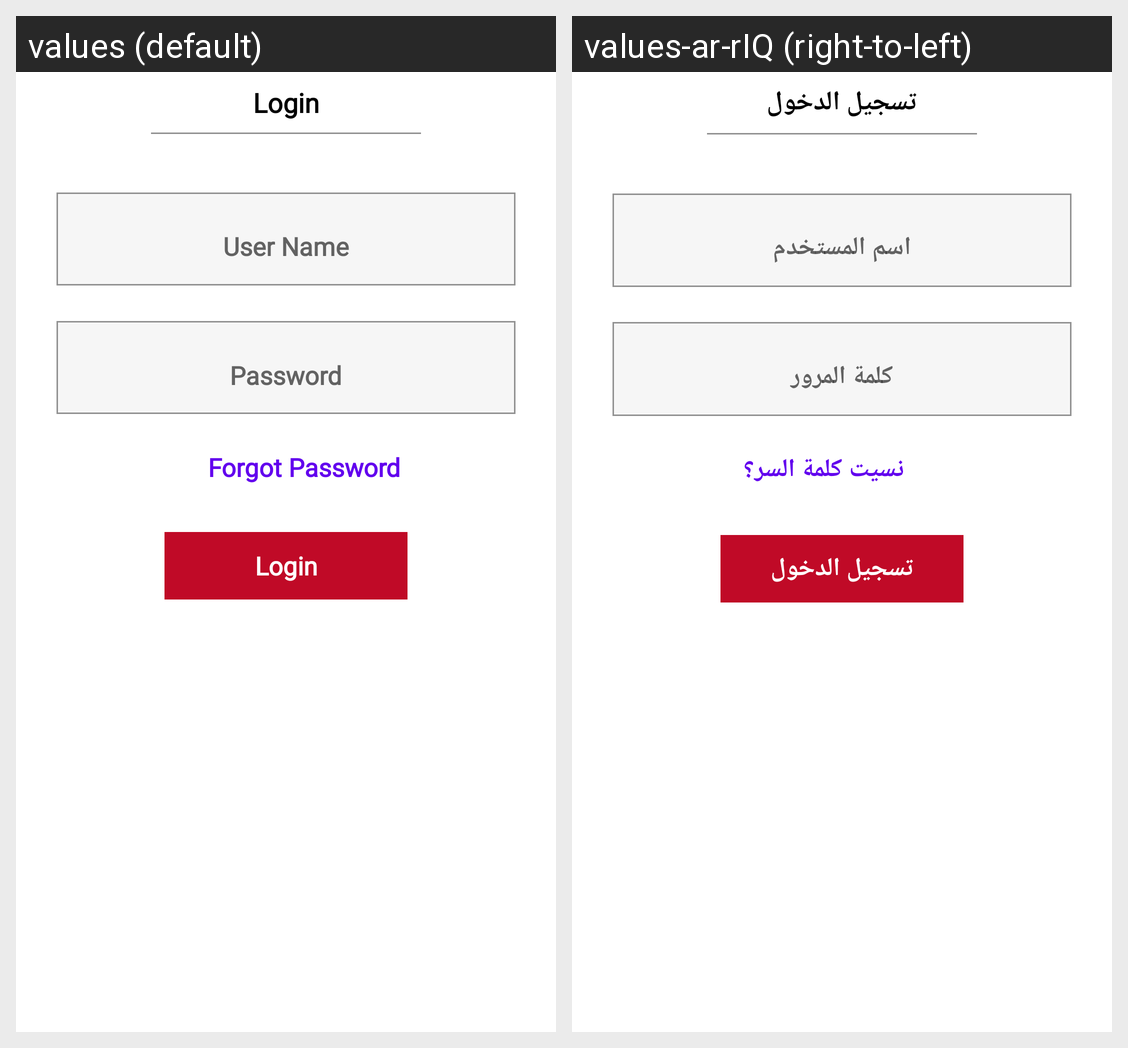

For this localized Android screen grid, give each drawn string resource with its value in every locale shown.
Android screen res/layout/login_fragment.xml rendered under 2 locales, left to right: values (default), values-ar-rIQ (right-to-left). Device: Nexus 5 (rendered at 1080×1920; each locale shown at half size, 540×960, under a caption strip naming it); theme AppTheme.NoActionBar.
Strings drawn on this screen, with the default value and each locale's value (text and hints the layout hard-codes, and strings that could not be matched under every locale, appear in the picture but are not listed):

login
  values: Login
  values-ar-rIQ: تسجيل الدخول

username
  values: User Name
  values-ar-rIQ: اسم المستخدم

password
  values: Password
  values-ar-rIQ: كلمة المرور

forgetPW
  values: Forgot Password
  values-ar-rIQ: نسيت كلمة السر؟
